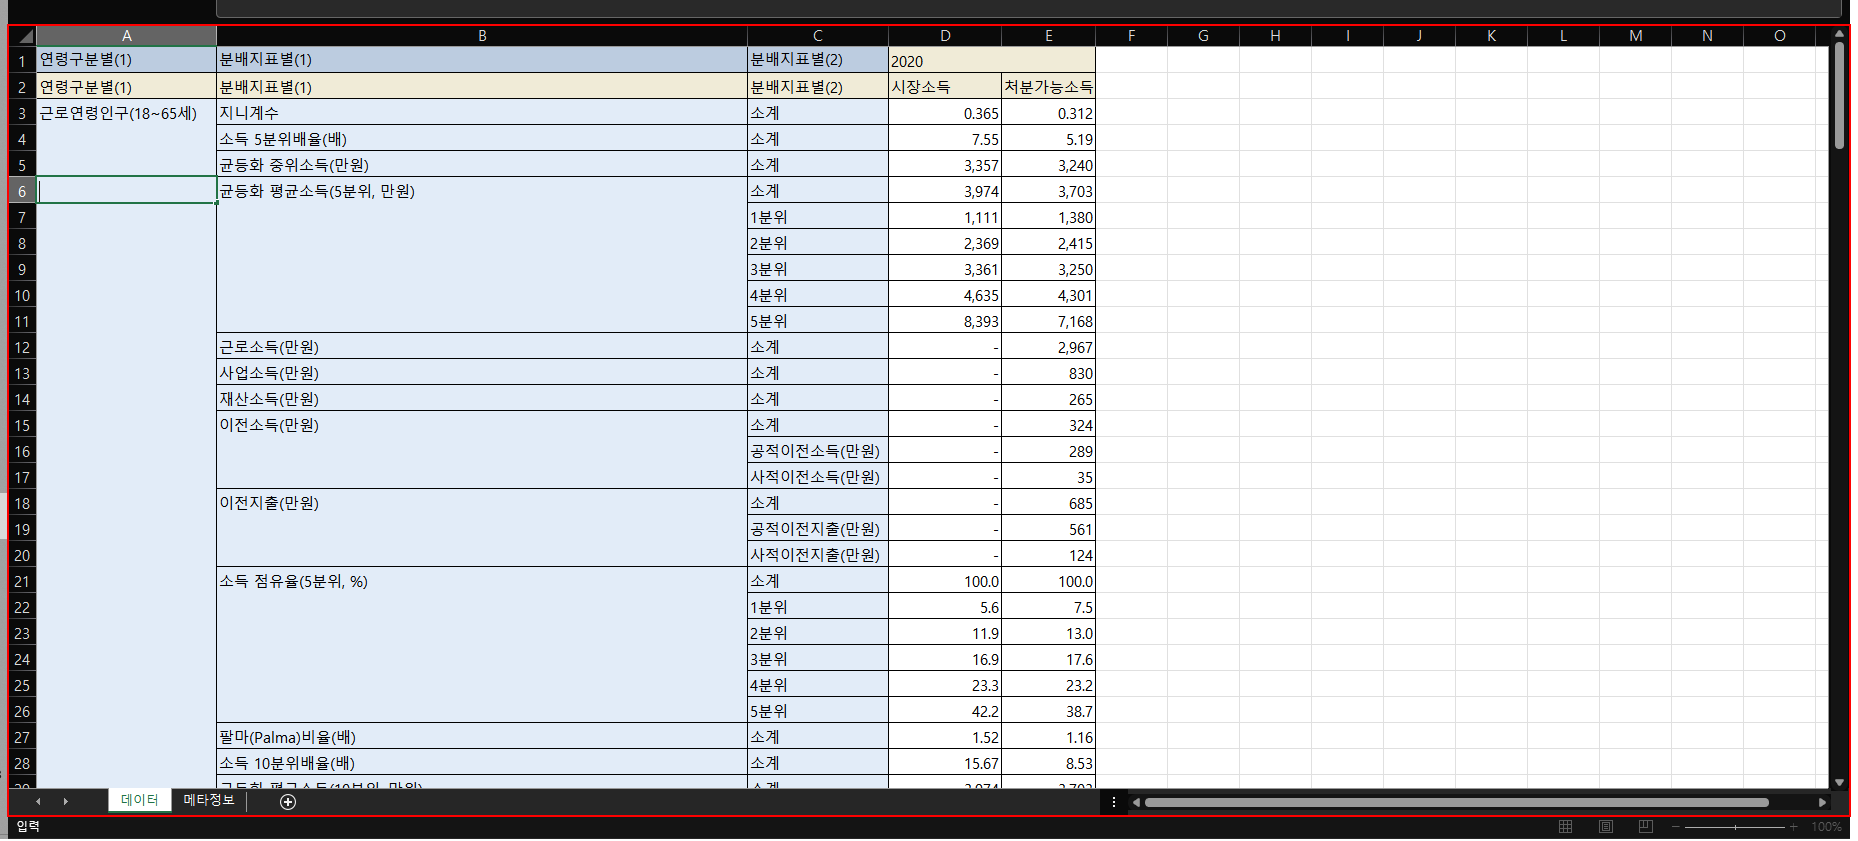
Workflow: Excel.No.4

Step 1: type a value into the client '*.xlsx' in window '*.xlsx - Excel' (excel.exe)

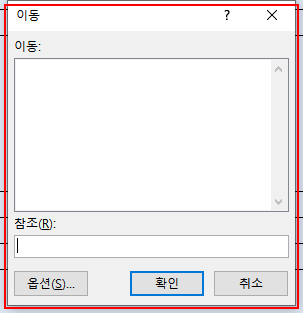
Step 2: find the element in window '이동' (excel.exe)

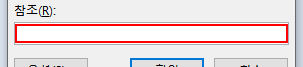
Step 3: type "A3:B190" into the text box 'RichEdit Control' in window '이동' (excel.exe)

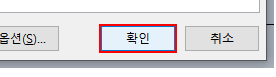
Step 4: click on the push button '확인' in window '이동' (excel.exe)

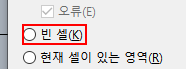
Step 5: click on the radio button '빈 셀(K)' in window '이동 옵션' (excel.exe)

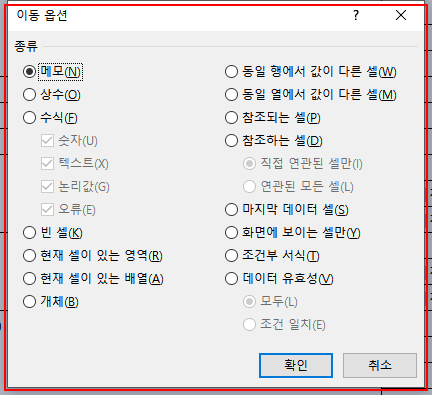
Step 6: find the element in window '이동 옵션' (excel.exe)

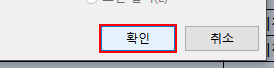
Step 7: click on the push button '확인' in window '이동 옵션' (excel.exe)

Step 8: type a value into the client '*.xlsx' in window '*.xlsx - Excel' (excel.exe) (same screen as step 1)

Step 9: find the element in window '이동' (excel.exe) (same screen as step 2)

Step 10: type "A3:BE90" into the text box 'RichEdit Control' in window '이동' (excel.exe) (same screen as step 3)

Step 11: click on the push button '확인' in window '이동' (excel.exe) (same screen as step 4)

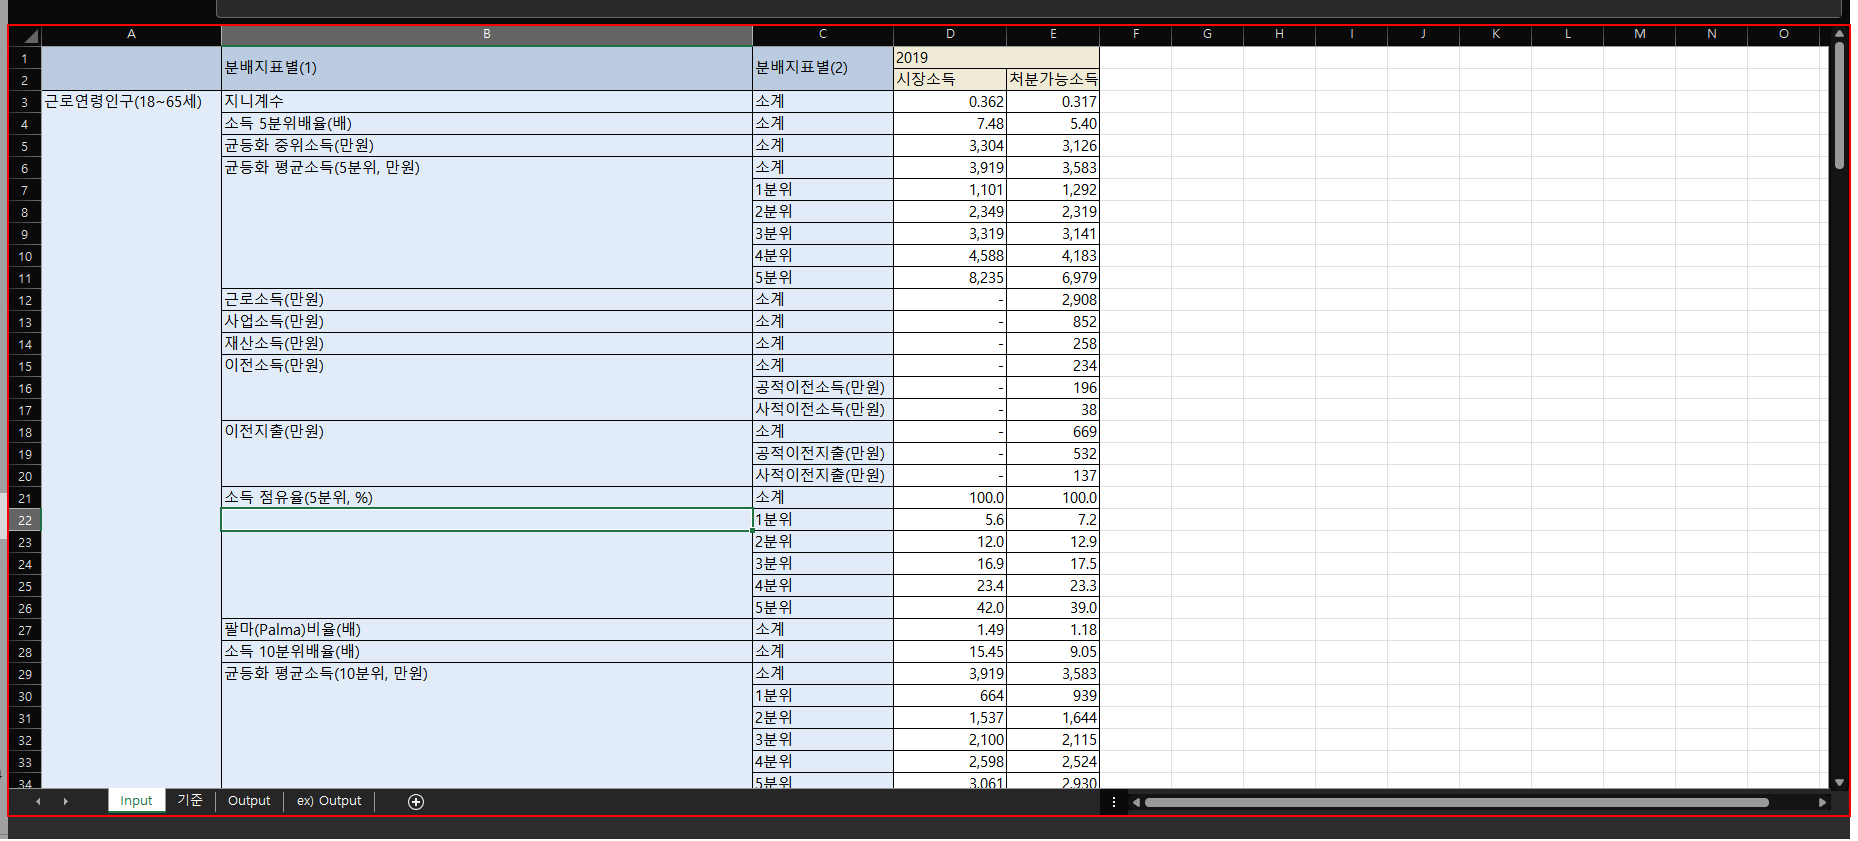
Step 12: type a value into the client 'LEARN#16 - 복사본.xlsx' in window 'LEARN#16 - 복사본.xlsx - Excel' (excel.exe)